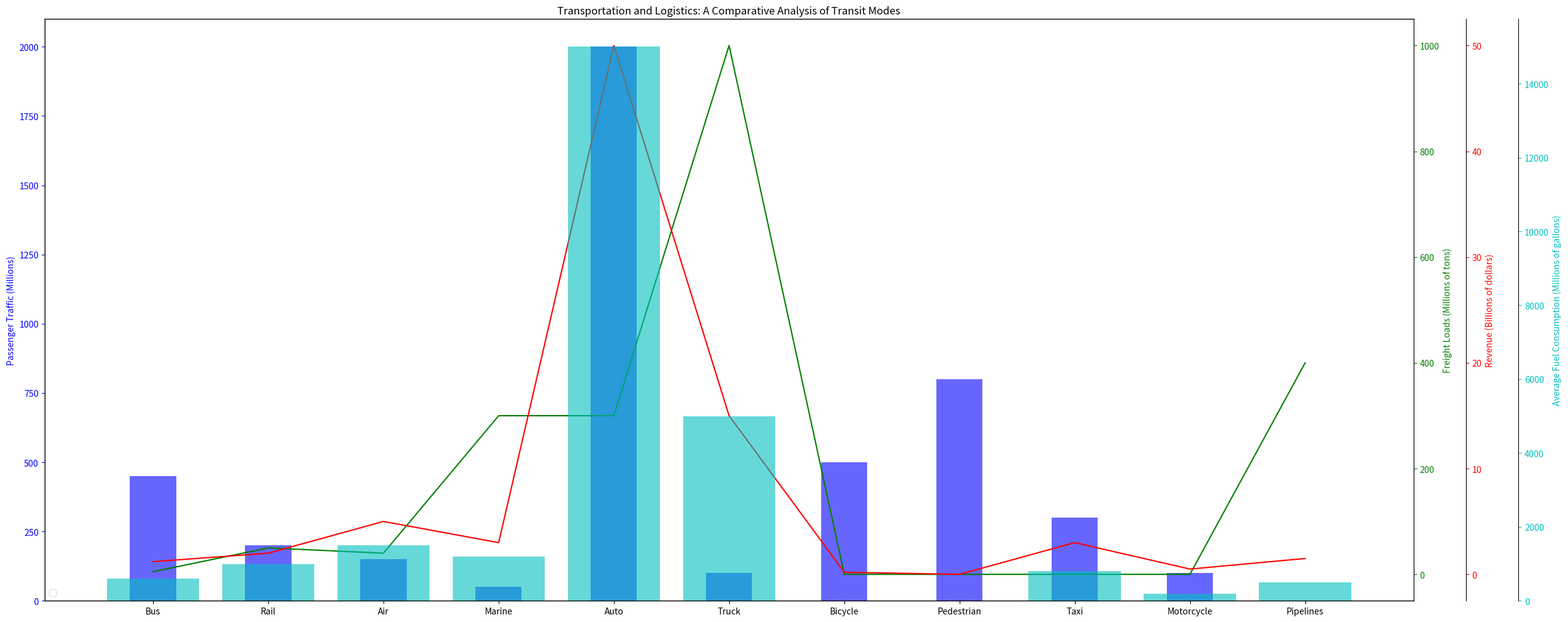

Write Python code to recreate this figure. (Note: this script raises an exception after producing the figure.)
import numpy as np
import matplotlib.pyplot as plt
from matplotlib.ticker import AutoLocator

# data
data_labels = ['Passenger Traffic (Millions)', 'Freight Loads (Millions of tons)', 'Revenue (Billions of dollars)', 'Average Fuel Consumption (Millions of gallons)']
line_labels = ['Bus', 'Rail', 'Air', 'Marine', 'Auto', 'Truck', 'Bicycle', 'Pedestrian', 'Taxi', 'Motorcycle', 'Pipelines']
data = np.array([
    [450, 5, 1.2, 600],
    [200, 50, 2, 1000],
    [150, 40, 5, 1500],
    [50, 300, 3, 1200],
    [2000, 300, 50, 15000],
    [100, 1000, 15, 5000],
    [500, 0, 0.2, 0],
    [800, 0, 0, 0],
    [300, 0, 3, 800],
    [100, 0, 0.5, 200],
    [0, 400, 1.5, 500]])

# creating figure
fig = plt.figure(figsize=(25, 10))

# plot types
plot_types = ['bar', 'plot', 'plot', 'bar']

# colors
colors = ['b', 'g', 'r', 'c']

# creating subplot
ax1 = fig.add_subplot(111)
# plotting first column
ax1.bar(line_labels, data[:, 0], color=colors[0], alpha=0.6, width=0.4)
ax1.set_ylabel(data_labels[0])
ax1.yaxis.label.set_color(colors[0])
ax1.tick_params(axis='y', colors=colors[0])
ax1.set_ylim(bottom=0)

# plot others
axs = [ax1]
for i in range(1, len(data_labels)):
    ax = axs[0].twinx()
    getattr(ax, plot_types[i])(line_labels, data[:, i], color=colors[i], alpha=0.6 if plot_types[i] == 'bar' else 1)
    ax.yaxis.label.set_color(colors[i])
    ax.tick_params(axis='y', colors=colors[i])
    ax.set_ylabel(data_labels[i])
    ax.spines['right'].set_position(('outward', 60*(i-1)))
    ax.yaxis.set_major_locator(AutoLocator())
    axs.append(ax)

# setting title
plt.title("Transportation and Logistics: A Comparative Analysis of Transit Modes")

# showing legends
for ax, color in zip(axs, colors):
    handles, labels = ax.get_legend_handles_labels()
    ax.legend(handles, labels, loc='lower left', framealpha=0.2, labelcolor=color, facecolor='white')

# saving figure
plt.tight_layout()
plt.savefig('/cpfs01/user/yehancheng/workspace/datasets/SimChartV2/demo/multi-axes/png/57_2023122292141.png')

# clearing current figure
plt.clf()
